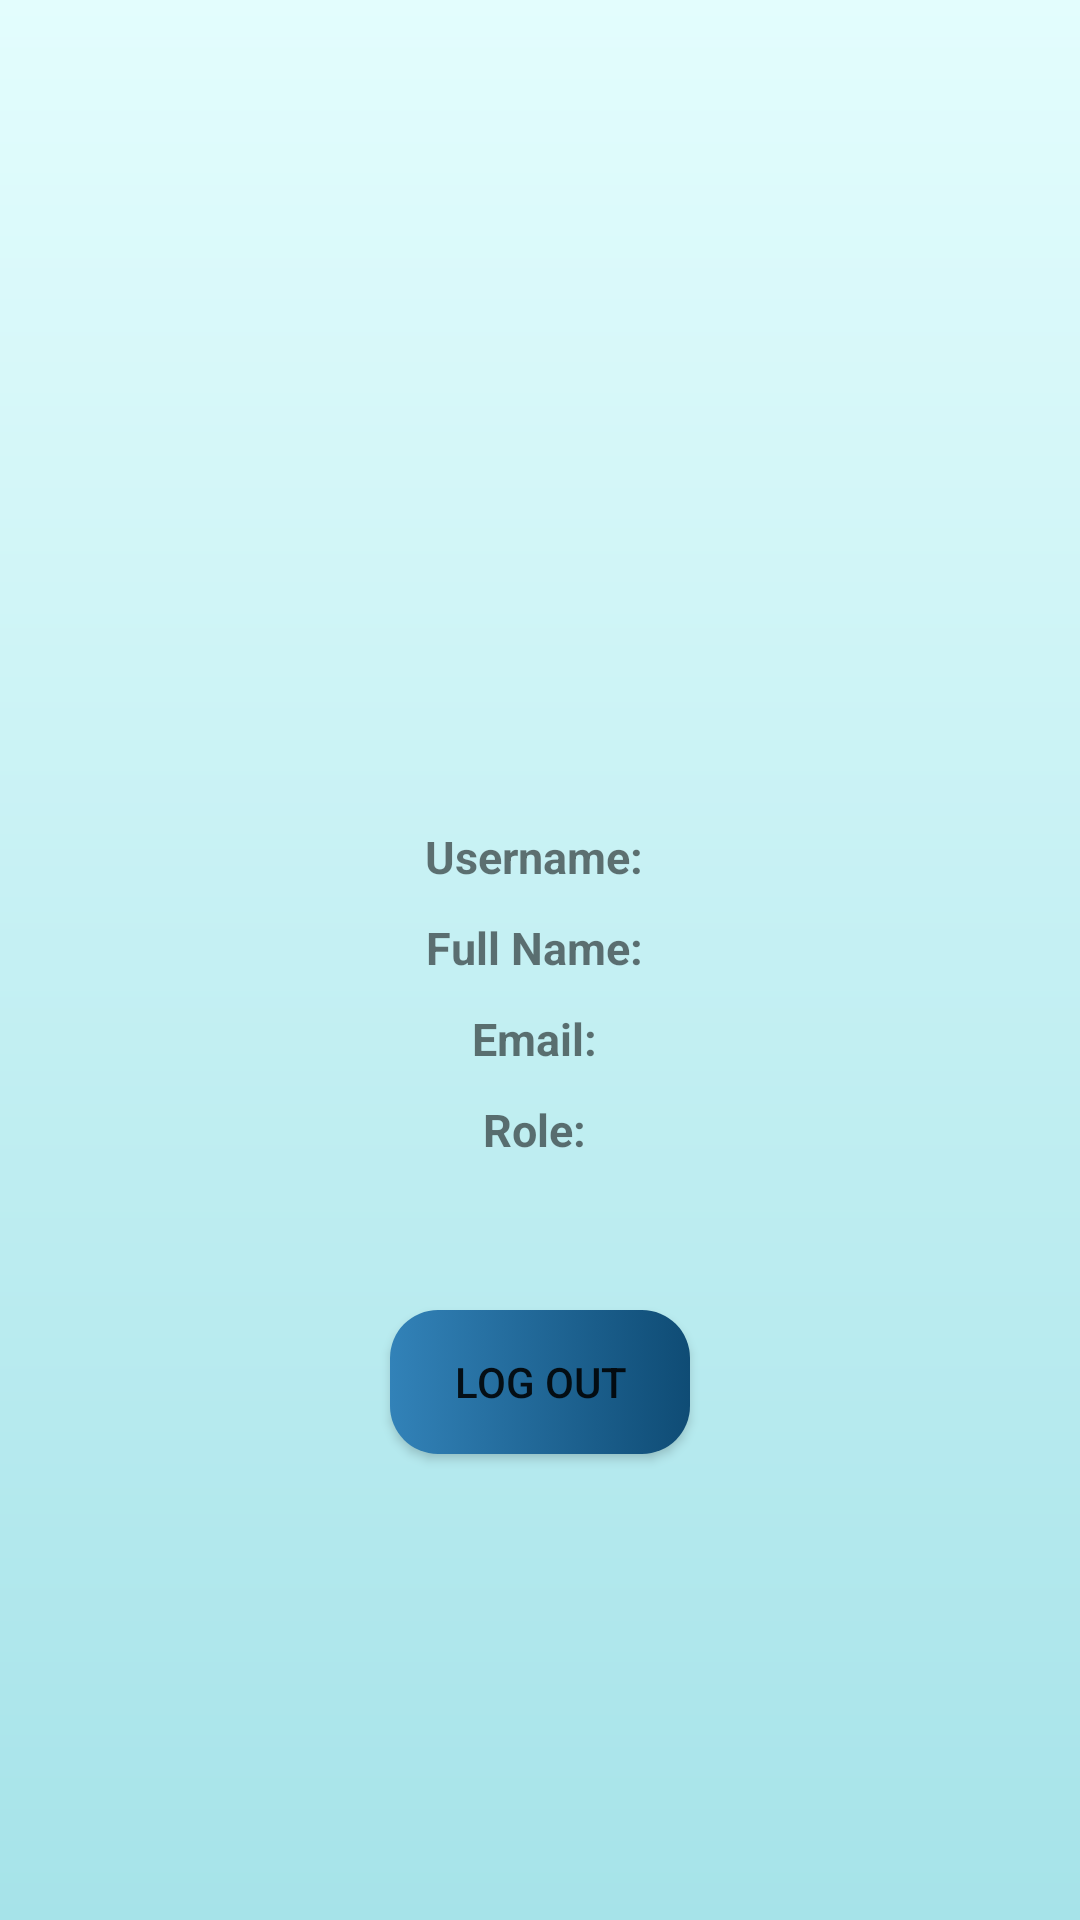

Write the Android layout XML for this screen, with the resource values it uses.
<!-- AndroidManifest.xml: application theme Theme.ClientMobileApp -->
<!-- res/layout/fragment_profile.xml -->
<?xml version="1.0" encoding="utf-8"?>
<LinearLayout xmlns:android="http://schemas.android.com/apk/res/android"
    android:layout_width="match_parent"
    android:layout_height="match_parent"
    android:orientation="vertical"
    android:padding="16dp"
    android:gravity="center"
    android:background="@drawable/background">

    
    <ImageView
        android:id="@+id/imgAvatar"
        android:layout_width="100dp"
        android:layout_height="100dp"
        android:src="@drawable/default_avatar"
        android:contentDescription="Profile Avatar"
        android:layout_gravity="center_horizontal"/>

    
    <TextView
        android:id="@+id/txtUserName"
        android:layout_width="wrap_content"
        android:layout_height="wrap_content"
        android:text="Username: "
        android:textSize="15sp"
        android:textStyle="bold"
        android:layout_marginTop="20dp"
        android:layout_gravity="center_horizontal" />

    
    <TextView
        android:id="@+id/txtFullName"
        android:layout_width="wrap_content"
        android:layout_height="wrap_content"
        android:text="Full Name: "
        android:textStyle="bold"
        android:textSize="15sp"
        android:layout_marginTop="10dp"
        android:layout_gravity="center_horizontal"/>

    
    <TextView
        android:id="@+id/txtEmail"
        android:layout_width="wrap_content"
        android:layout_height="wrap_content"
        android:text="Email: "
        android:textSize="15sp"
        android:textStyle="bold"
        android:layout_marginTop="10dp"
        android:layout_gravity="center_horizontal"/>

    
    <TextView
        android:id="@+id/txtRole"
        android:layout_width="wrap_content"
        android:textStyle="bold"
        android:layout_height="wrap_content"
        android:text="Role: "
        android:textSize="15sp"
        android:layout_marginTop="10dp"
        android:layout_gravity="center_horizontal"/>

    <Button
        android:id="@+id/btnLogOut"
        android:layout_width="100dp"
        android:layout_marginTop="50dp"
        android:layout_height="wrap_content"
        android:layout_gravity="center"
        android:background="@drawable/button_background"
        android:text="Log Out"/>

</LinearLayout>
<!-- resources referenced by this layout -->
<resources>
  <!-- drawable background (drawable) -->
  <shape xmlns:android="http://schemas.android.com/apk/res/android">
      <gradient
          android:angle="270"
          android:startColor="#E3FDFD"
          android:endColor="#A6E3E9"
          android:type="linear">
      </gradient>
  </shape>
  <!-- drawable button_background (drawable) -->
  <selector xmlns:android="http://schemas.android.com/apk/res/android">
      <item android:state_pressed="true">
          <shape>
              <gradient
                  android:angle="0"
                  android:startColor="#1F5BA9"
                  android:endColor="#0B3754"
                  android:type="linear" />
              <corners android:radius="16dp" />
          </shape>
      </item>
      <item>
          <shape>
              <gradient
                  android:angle="0"
                  android:startColor="#3282B8"
                  android:endColor="#0F4C75"
                  android:type="linear" />
              <corners android:radius="16dp" />
          </shape>
      </item>
  </selector>
  <style name="Theme.ClientMobileApp" parent="Theme.MaterialComponents.DayNight.DarkActionBar">
          
          <item name="colorPrimary">@color/purple_500</item>
          <item name="colorPrimaryVariant">@color/purple_700</item>
          <item name="colorOnPrimary">@color/white</item>
          
          <item name="colorSecondary">@color/teal_200</item>
          <item name="colorSecondaryVariant">@color/teal_700</item>
          <item name="colorOnSecondary">@color/black</item>
          
          <item name="android:statusBarColor">?attr/colorPrimaryVariant</item>
          
      </style>
  <color name="white">#FFFFFFFF</color>
  <color name="black">#FF000000</color>
  <!-- not gathered from this repository: default colours our renderer supplied (Android Studio template values) -->
  <color name="purple_500">#FF6200EE</color>
  <color name="purple_700">#FF3700B3</color>
  <color name="teal_200">#FF03DAC5</color>
  <color name="teal_700">#FF018786</color>
</resources>
